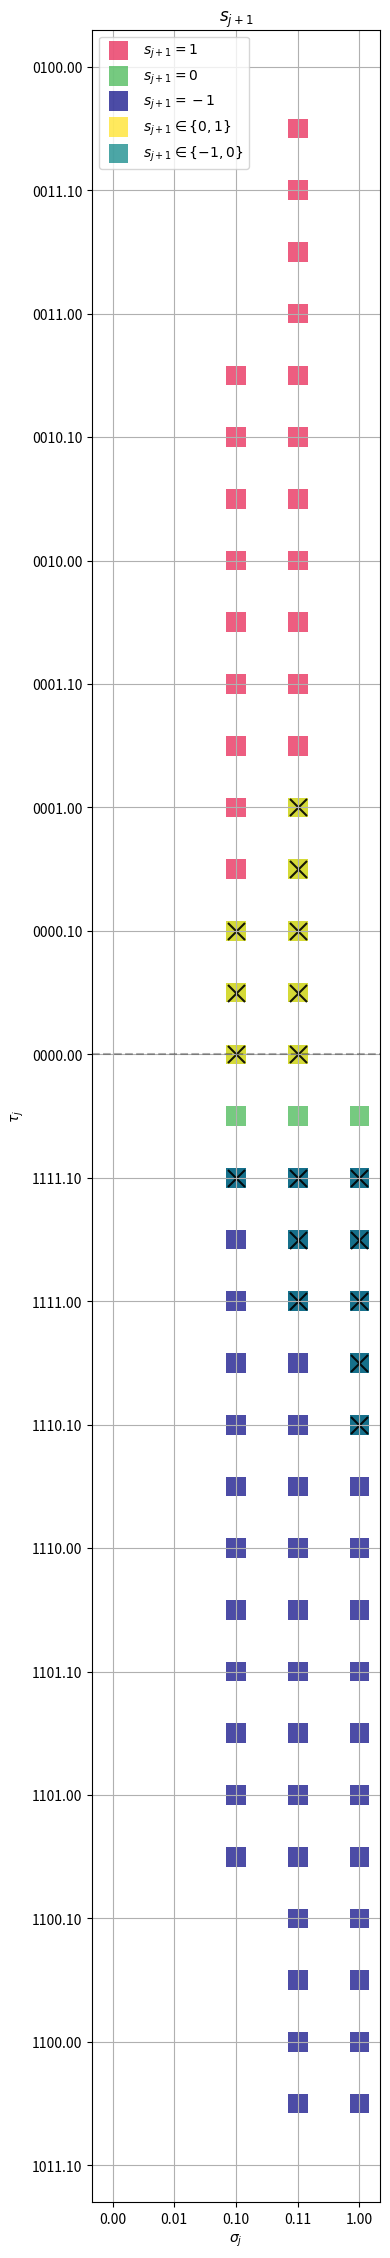

Here is the Python script that generated this plot:
import os
import numpy as np
import matplotlib.pyplot as plt
from matplotlib.ticker import FixedLocator, FuncFormatter
from matplotlib.colors import ListedColormap

# Configuration constants
S_BITS = 3
T_BITS = 6
S_FRACTIONAL_BITS = 2
T_FRACTIONAL_BITS = 2
S_RANGE = np.arange(0, 2 ** (S_BITS - 1) + 1)
T_RANGE = np.arange(-(2 ** (T_BITS - 1)), 2 ** (T_BITS - 1))

# Create a grid of integer S and T values
S, T = np.meshgrid(S_RANGE, T_RANGE)

# Define root digit conditions
ROOT_CONDITIONS = {
    "S": {
        "S_values": list(range(int(S_RANGE[-2] + 1) // 2, int(S_RANGE[-2] + 1))) + [2 ** (S_BITS - 1)],
        "s_conditions": [
            (1, lambda s, t: (s < 2 ** (S_BITS - 1)) & (0 <= t) & (t < 4 * (s + 1))),
            (
                0,
                lambda s, t: ((s < 2 ** (S_BITS - 1)) & (-2 * (s - 1) <= t) & (t <= 2 * s - 2))
                | ((s == 2 ** (S_BITS - 1)) & (-2 * (s - 1) <= t) & (t <= -1)),
            ),
            (
                -1,
                lambda s, t: ((s < 2 ** (S_BITS - 1)) & (-4 * (s + 1) - 2 < t) & (t <= -2))
                | ((s == 2 ** (S_BITS - 1)) & (-4 * s - 2 < t) & (t <= -2)),
            ),
        ],
    },
}


def apply_conditions(S, T, conditions):
    result = np.full_like(S, np.nan, dtype=float)
    for case in conditions.values():
        s_mask = np.isin(S, case["S_values"])
        for s_value, condition in case["s_conditions"]:
            mask = s_mask & condition(S, T)
            result[mask] = s_value
    return result


def get_root_digit(S, T):
    return apply_conditions(S, T, ROOT_CONDITIONS)


def detect_overlaps(S, T):
    overlaps = {
        "s1_s0": np.zeros_like(S, dtype=bool),
        "s0_sm1": np.zeros_like(S, dtype=bool),
    }

    for case_name, case in ROOT_CONDITIONS.items():
        s_mask = np.isin(S, case["S_values"])
        s_conditions = case["s_conditions"]

        s1_mask = s_mask & s_conditions[0][1](S, T)
        s0_mask = s_mask & s_conditions[1][1](S, T)
        sm1_mask = s_mask & s_conditions[2][1](S, T)

        overlaps["s1_s0"] |= s1_mask & s0_mask
        overlaps["s0_sm1"] |= s0_mask & sm1_mask

    return overlaps["s1_s0"], overlaps["s0_sm1"]


def binary_formatter(bits, fractional_bits):
    def formatter(x, pos):
        if not np.isfinite(x):  # Handle NaN or inf
            return "NaN"
        x_int = int(x)
        if x_int < 0:
            x_int = 2**bits + x_int
        binary_string = bin(x_int)[2:].zfill(bits)
        return f"{binary_string[:-fractional_bits]}.{binary_string[-fractional_bits:]}"

    return formatter


def create_custom_colormap():
    colors = [
        "#e6194b",  # Red ($s_{j+1} = 1$)
        "#ffe119",  # Yellow ($s_{j+1} \in \{0,1\}$)
        "#3cb44b",  # Green ($s_{j+1} = 0$)
        "#008080",  # Teal ($s_{j+1} \in \{-1,0\}$)
        "#000080",  # Navy ($s_{j+1} = -1$)
    ]
    return ListedColormap(colors)


def plot_scatter(
    ax,
    S,
    T,
    mask,
    color,
    label,
    marker="s",
    s=20,
    alpha=0.8,
    edgecolors="none",
    linewidths=0,
    overlay=None,
):
    ax.scatter(
        S[mask],
        T[mask],
        c=color,
        label=label,
        marker=marker,
        s=s,
        alpha=alpha,
        edgecolors=edgecolors,
        linewidths=linewidths,
    )
    if overlay:
        ax.scatter(
            S[mask],
            T[mask],
            c=overlay["color"],
            marker=overlay["marker"],
            s=overlay["s"],
            alpha=overlay.get("alpha", 1.0),
        )


def plot_root_regions(S, T, s, overlap_s1_s0, overlap_s0_sm1, quadrants):
    fig, ax = plt.subplots(figsize=(4, 100))

    cmap = create_custom_colormap()

    color_mapping = {
        1: cmap.colors[0],  # Red
        0: cmap.colors[2],  # Green
        -1: cmap.colors[4],  # Navy
        "s1_s0": cmap.colors[1],  # Yellow
        "s0_sm1": cmap.colors[3],  # Teal
    }

    scatter_params = {
        "s": 200,
        "marker": "s",
        "alpha": 0.7,
        "edgecolors": "none",
        "linewidths": 0,
    }
    overlay_params = {"color": "black", "marker": "x", "s": 150, "alpha": 0.9}

    if quadrants == "quadrants_1_4":
        quadrant_mask = S >= 2 ** (S_BITS - 2)
    elif quadrants == "quadrants_2_3":
        quadrant_mask = S < -(2 ** (S_BITS - 2))
    else:
        quadrant_mask = True

    s_masked = s[quadrant_mask]
    overlap_s1_s0_masked = overlap_s1_s0[quadrant_mask]
    overlap_s0_sm1_masked = overlap_s0_sm1[quadrant_mask]
    S_masked = S[quadrant_mask]
    T_masked = T[quadrant_mask]

    plot_scatter(ax, S_masked, T_masked, s_masked == 1, color_mapping[1], "$s_{j+1} = 1$", **scatter_params)
    plot_scatter(ax, S_masked, T_masked, s_masked == 0, color_mapping[0], "$s_{j+1} = 0$", **scatter_params)
    plot_scatter(ax, S_masked, T_masked, s_masked == -1, color_mapping[-1], "$s_{j+1} = -1$", **scatter_params)

    plot_scatter(
        ax,
        S_masked,
        T_masked,
        overlap_s1_s0_masked,
        color_mapping["s1_s0"],
        "$s_{j+1} \in \{0,1\}$",
        **scatter_params,
        overlay=overlay_params,
    )
    plot_scatter(
        ax,
        S_masked,
        T_masked,
        overlap_s0_sm1_masked,
        color_mapping["s0_sm1"],
        "$s_{j+1} \in \{-1,0\}$",
        **scatter_params,
        overlay=overlay_params,
    )

    # Set equal aspect ratio
    ax.set_aspect("equal")

    ax.set_xlim(S_RANGE[0] - 1 / 3, S_RANGE[-1] + 1 / 3)
    ax.xaxis.set_major_locator(FixedLocator(np.arange(0, 2 ** (S_BITS - 1) + 1, 2 ** (S_FRACTIONAL_BITS - 2))))
    ax.yaxis.set_major_locator(
        FixedLocator(np.arange(-(2 ** (T_BITS - 1)), 2 ** (T_BITS - 1), 2 ** (T_FRACTIONAL_BITS - 1)))
    )

    ax.grid(True)
    ax.set_xlabel(r"$\sigma_j$")
    ax.set_ylabel(r"$\tau_j$")
    ax.set_title(r"$s_{j+1}$")
    if quadrants == "quadrants_1_4":
        ax.legend(loc="upper left")
    elif quadrants == "quadrants_2_3":
        ax.legend(loc="upper right")
    else:
        ax.legend(loc="upper center")
    ax.axhline(y=0, color="k", linestyle="--", alpha=0.3)

    ax.xaxis.set_major_formatter(FuncFormatter(binary_formatter(S_BITS, S_FRACTIONAL_BITS)))
    ax.yaxis.set_major_formatter(FuncFormatter(binary_formatter(T_BITS, T_FRACTIONAL_BITS)))

    plt.tight_layout()
    current_file_path = os.path.abspath(__file__)
    current_dir = os.path.dirname(current_file_path)
    save_path = os.path.abspath(os.path.join(current_dir, "../../figures/square_root"))
    os.makedirs(save_path, exist_ok=True)
    filename = f"radix2_rds_basic_{quadrants}.pdf"
    full_save_path = os.path.join(save_path, filename)
    plt.savefig(full_save_path, dpi=600, format="pdf", bbox_inches="tight")
    plt.show()


def main():
    try:
        # Calculate root digits
        s = get_root_digit(S, T)

        # Detect overlap regions
        overlap_s1_s0, overlap_s0_sm1 = detect_overlaps(S, T)

        # Plot the results for quadrants 1 and 4
        plot_root_regions(S, T, s, overlap_s1_s0, overlap_s0_sm1, "quadrants_1_4")

    except Exception as e:
        print(f"An error occurred: {e}")


if __name__ == "__main__":
    main()
